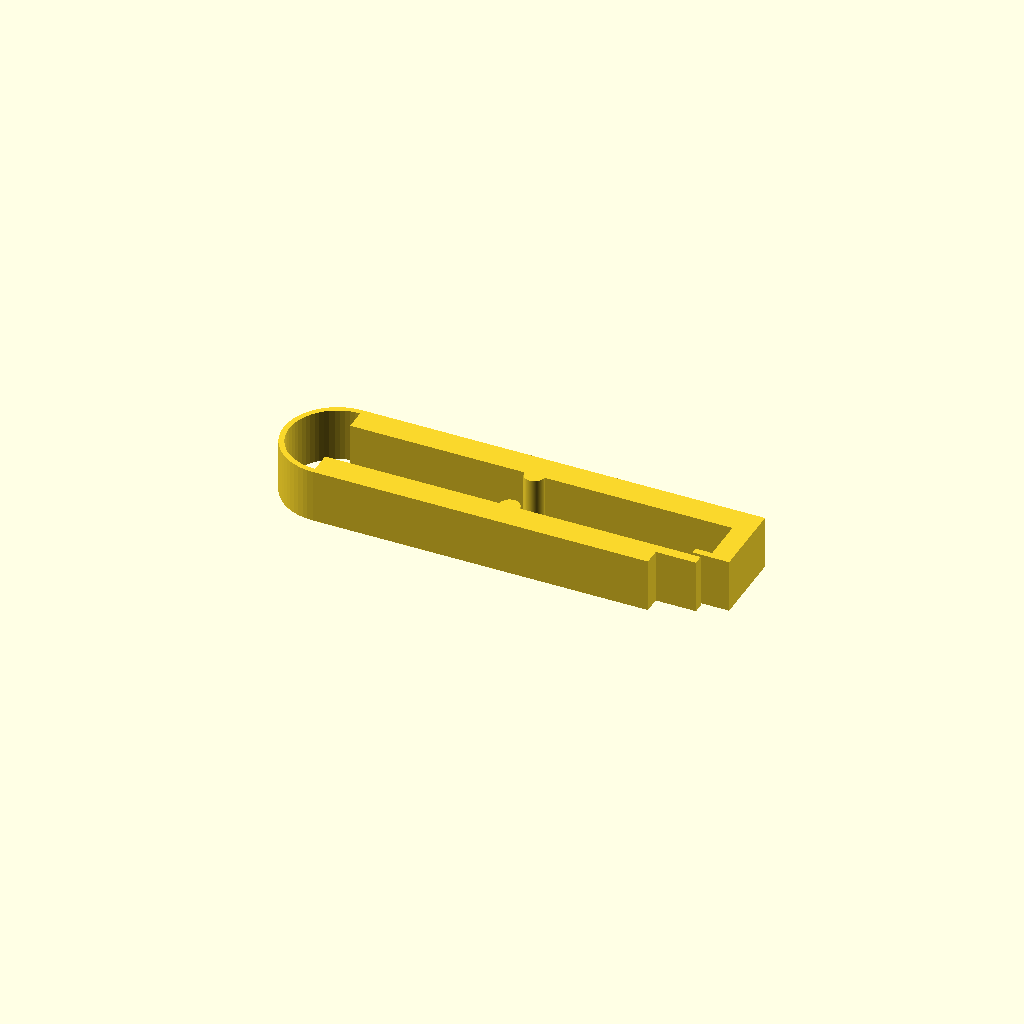
Cell 1: the model at its default parameters.
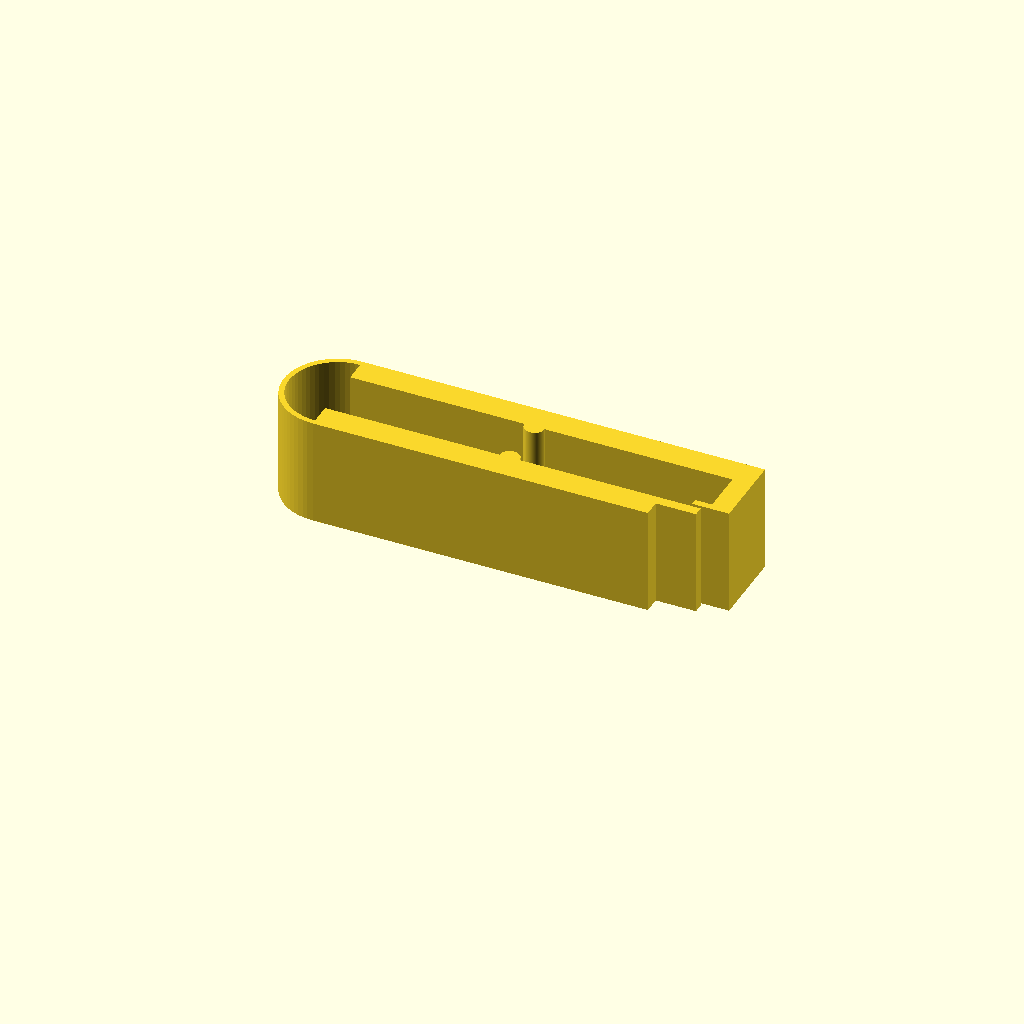
Cell 2: the same model with extrusion_height = 16.
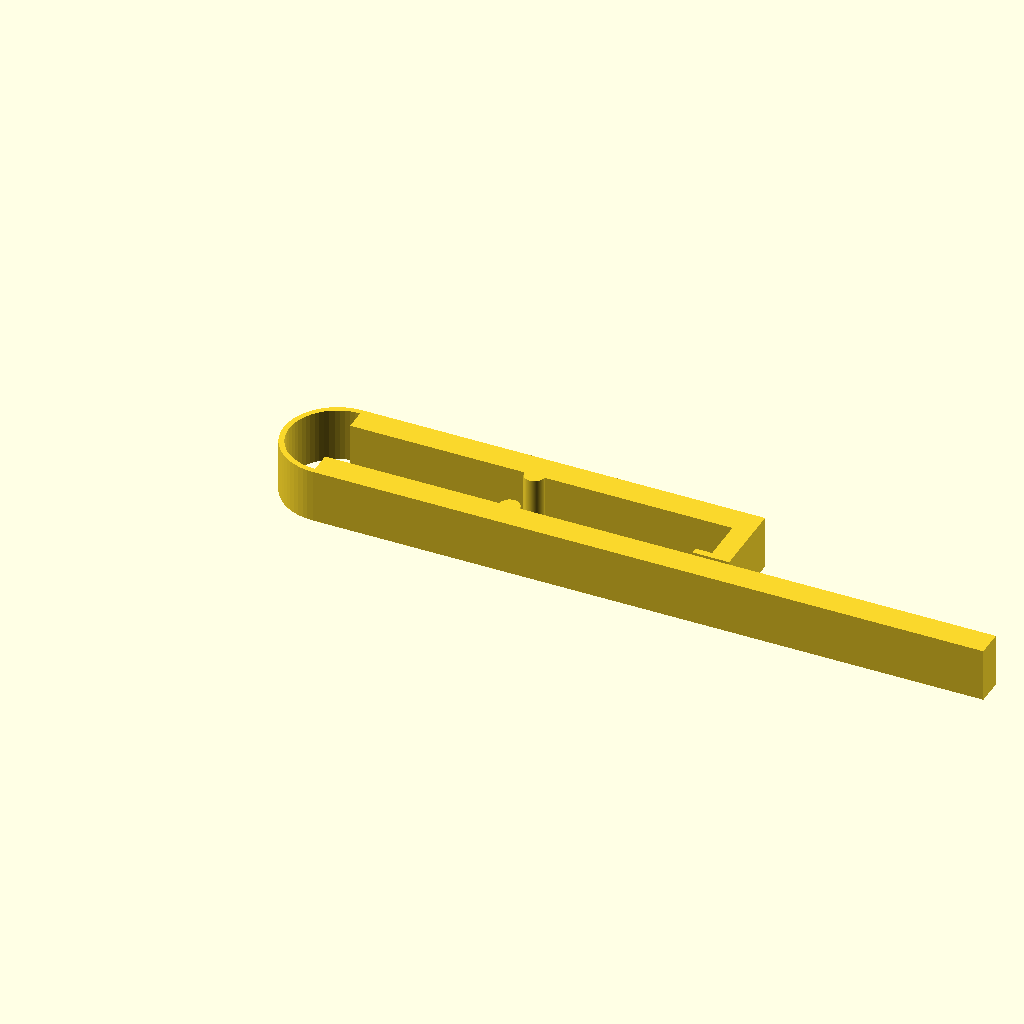
Cell 3 — lower_jaw_x_end set to 100, the other parameters unchanged.
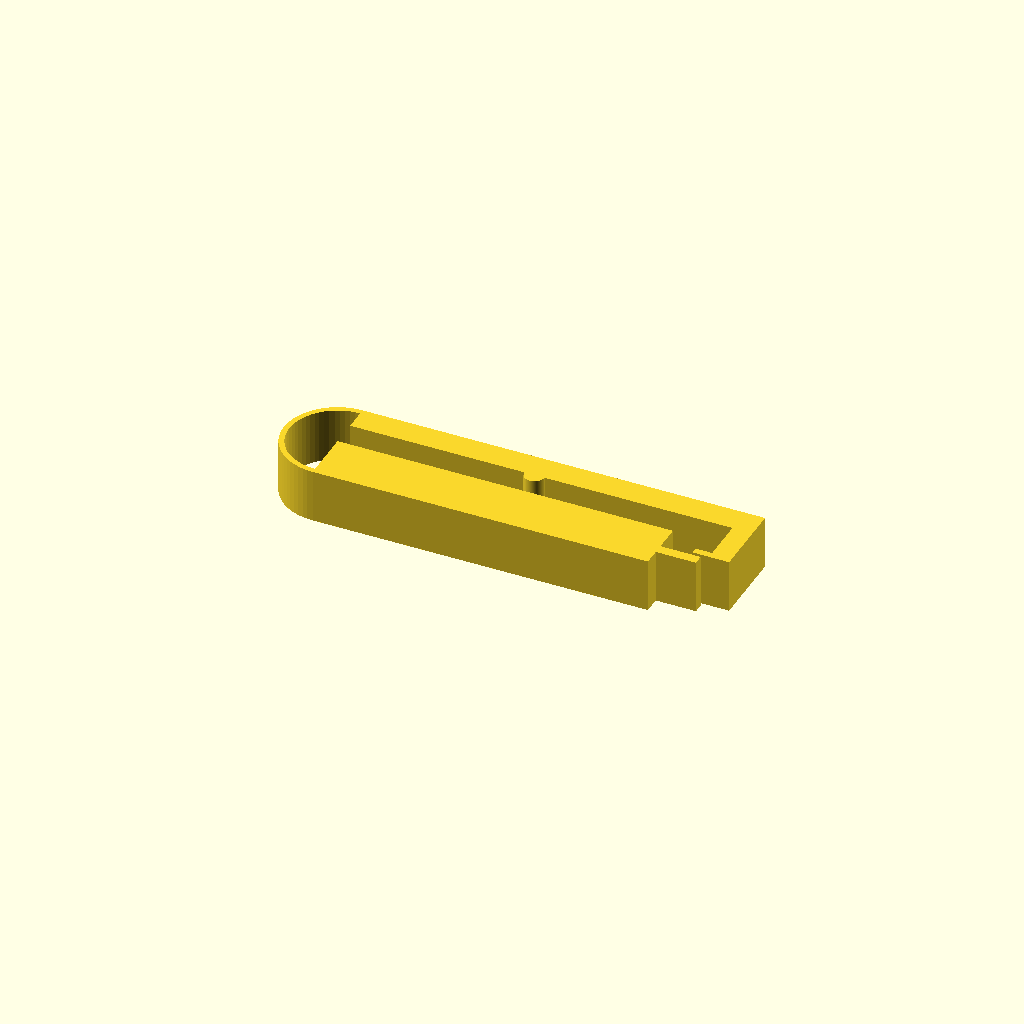
Cell 4: lower_jaw_y_end = 8 (everything else at default).
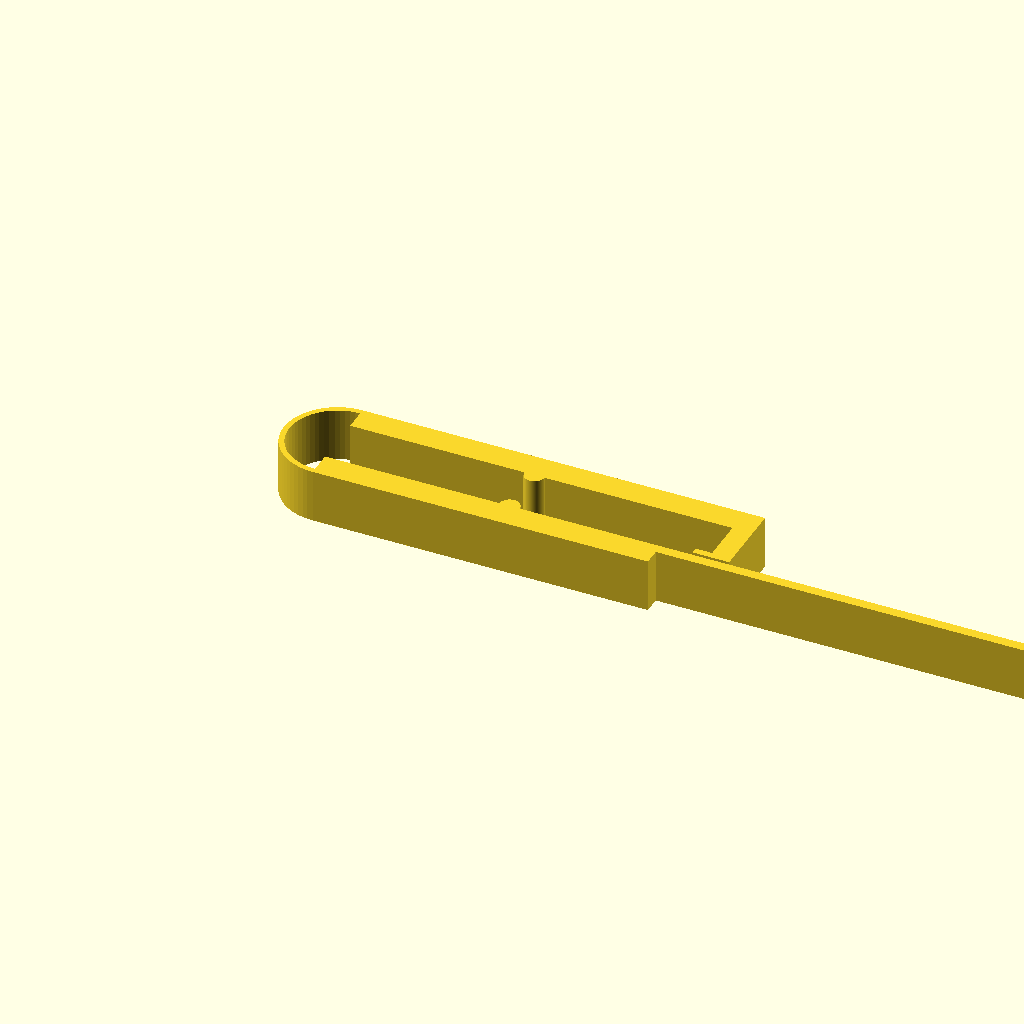
Cell 5 — tongue_x_end set to 112, the other parameters unchanged.
One fixed orthographic camera (rotation 55°, 0°, 25°; colour scheme Cornfield) for every cell.
OpenSCAD source file bench/heldout/harness/bench/results/r4-qwen36-std/code/tiiny_Qwen_Qwen3.6-27B/tubing_pinch_clamp_s0_a1.scad:
// Pinch Clamp for Silicone Tubing (up to 6.4 mm)
// Designed for FDM printing, flat orientation (extruded along Z)

// Global settings
$fn = 64; // High resolution for smooth curves
extrusion_height = 8; // Thickness of the clamp along Z

// Lower Jaw Dimensions
lower_jaw_x_start = 0;
lower_jaw_x_end = 50;
lower_jaw_y_start = 0;
lower_jaw_y_end = 4;

// Lower Jaw Tongue Dimensions
tongue_x_start = 50;
tongue_x_end = 56;
tongue_y_start = 2.5;
tongue_y_end = 4;

// Upper Jaw Dimensions
upper_jaw_x_start = 0;
upper_jaw_x_end = 60;
upper_jaw_y_start = 12;
upper_jaw_y_end = 16;

// Hinge Dimensions
hinge_center_x = 0;
hinge_center_y = 8;
hinge_inner_radius = 7.2;
hinge_outer_radius = 8;
hinge_thickness = hinge_outer_radius - hinge_inner_radius; // 0.8 mm

// Pinch Ridge Dimensions
ridge_radius = 1.5;
ridge_x_pos = 27.5;
lower_ridge_center_y = 4;
upper_ridge_center_y = 12;

// Latch Dimensions
latch_leg_x_start = 57;
latch_leg_x_end = 60;
latch_leg_y_start = 4.5;
latch_leg_y_end = 12;

latch_nose_x_start = 54.5;
latch_nose_x_end = 57;
latch_nose_y_start = 4.5;
latch_nose_y_end = 5.5;

// Extrude the profile along Z
linear_extrude(height = extrusion_height, convexity = 10) {
    // Lower Jaw
    translate([lower_jaw_x_start, lower_jaw_y_start])
        square([lower_jaw_x_end - lower_jaw_x_start, lower_jaw_y_end - lower_jaw_y_start]);

    // Lower Jaw Tongue
    translate([tongue_x_start, tongue_y_start])
        square([tongue_x_end - tongue_x_start, tongue_y_end - tongue_y_start]);

    // Upper Jaw
    translate([upper_jaw_x_start, upper_jaw_y_start])
        square([upper_jaw_x_end - upper_jaw_x_start, upper_jaw_y_end - upper_jaw_y_start]);

    // Hinge (Half-ring on x < 0 side)
    // We create a full annulus and then intersect with x < 0 half-plane
    intersection() {
        // The annulus
        difference() {
            translate([hinge_center_x, hinge_center_y])
                circle(r = hinge_outer_radius);
            translate([hinge_center_x, hinge_center_y])
                circle(r = hinge_inner_radius);
        }
        // Large square covering x < 0
        translate([-100, -100])
            square([100, 200]); // Covers x from -100 to 0, y from -100 to 100
    }

    // Pinch Ridges
    // Lower ridge: centered at (ridge_x_pos, lower_ridge_center_y)
    translate([ridge_x_pos, lower_ridge_center_y])
        circle(r = ridge_radius);

    // Upper ridge: centered at (ridge_x_pos, upper_ridge_center_y)
    translate([ridge_x_pos, upper_ridge_center_y])
        circle(r = ridge_radius);

    // Latch Leg
    translate([latch_leg_x_start, latch_leg_y_start])
        square([latch_leg_x_end - latch_leg_x_start, latch_leg_y_end - latch_leg_y_start]);

    // Latch Nose
    translate([latch_nose_x_start, latch_nose_y_start])
        square([latch_nose_x_end - latch_nose_x_start, latch_nose_y_end - latch_nose_y_start]);
}
Parameter table extracted from the source (name, type, default, range or options):
extrusion_height: number, default 8
lower_jaw_x_start: number, default 0
lower_jaw_x_end: number, default 50
lower_jaw_y_start: number, default 0
lower_jaw_y_end: number, default 4
tongue_x_start: number, default 50
tongue_x_end: number, default 56
tongue_y_start: number, default 2.5
tongue_y_end: number, default 4
upper_jaw_x_start: number, default 0
upper_jaw_x_end: number, default 60
upper_jaw_y_start: number, default 12
upper_jaw_y_end: number, default 16
hinge_center_x: number, default 0
hinge_center_y: number, default 8
hinge_inner_radius: number, default 7.2
hinge_outer_radius: number, default 8
ridge_radius: number, default 1.5
ridge_x_pos: number, default 27.5
lower_ridge_center_y: number, default 4
upper_ridge_center_y: number, default 12
latch_leg_x_start: number, default 57
latch_leg_x_end: number, default 60
latch_leg_y_start: number, default 4.5
latch_leg_y_end: number, default 12
latch_nose_x_start: number, default 54.5
latch_nose_x_end: number, default 57
latch_nose_y_start: number, default 4.5
latch_nose_y_end: number, default 5.5
